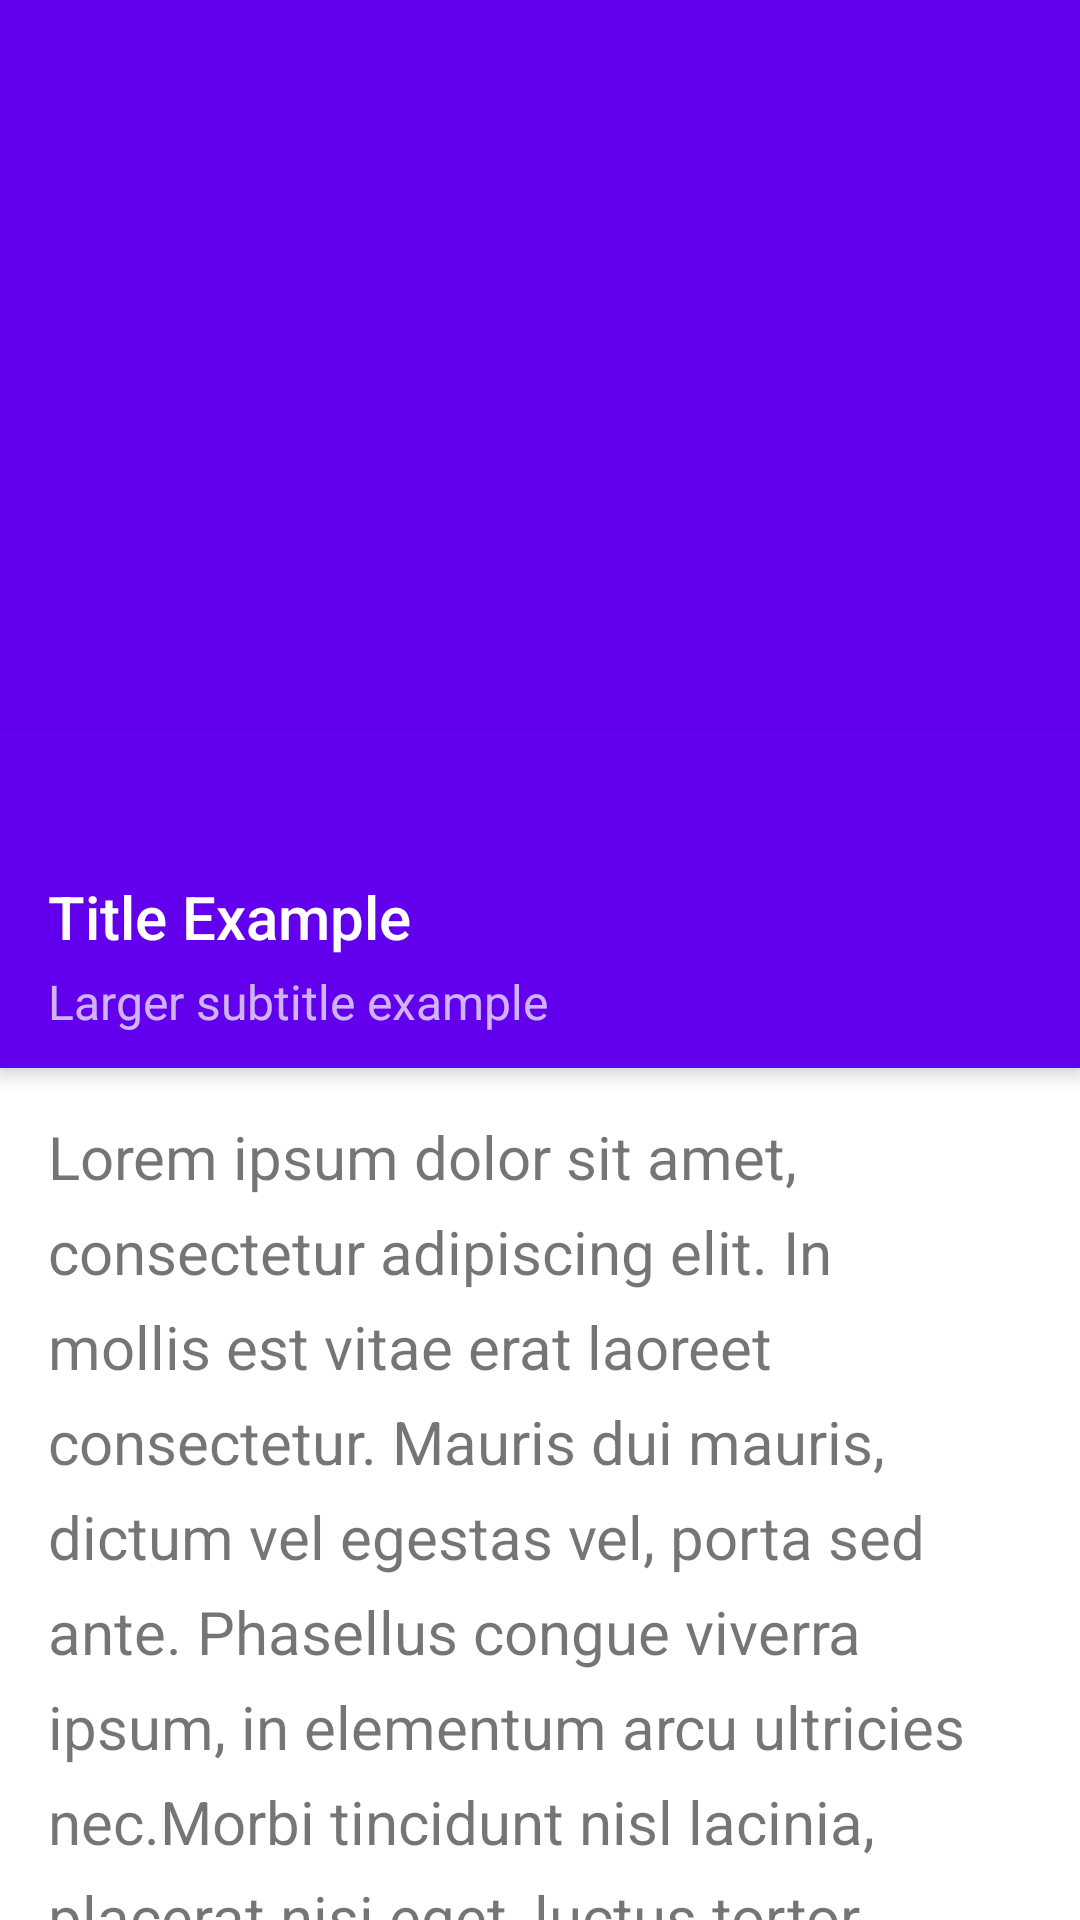

Android layout source for this screen:
<!-- AndroidManifest.xml: application theme AppTheme -->
<!-- res/layout/activity_io.xml -->
<?xml version="1.0" encoding="utf-8"?>
<androidx.coordinatorlayout.widget.CoordinatorLayout
    xmlns:android="http://schemas.android.com/apk/res/android"
    xmlns:app="http://schemas.android.com/apk/res-auto"
    xmlns:tools="http://schemas.android.com/tools"
    android:layout_width="match_parent"
    android:layout_height="match_parent"
    tools:context=".IOActivity">

    <com.google.android.material.appbar.AppBarLayout
        android:id="@+id/ioexample.appbar"
        android:layout_width="match_parent"
        android:layout_height="300dp"
        android:theme="@style/ThemeOverlay.AppCompat.Dark.ActionBar">

        <com.google.android.material.appbar.CollapsingToolbarLayout
            android:id="@+id/ioexample.collapsing"
            android:layout_width="match_parent"
            android:layout_height="match_parent"
            app:layout_scrollFlags="scroll|exitUntilCollapsed"
            app:contentScrim="?attr/colorPrimary"
            app:expandedTitleMarginStart="48dp"
            app:expandedTitleMarginEnd="64dp">

            <ImageView
                android:id="@+id/ioexample.backdrop"
                android:layout_width="match_parent"
                android:layout_height="match_parent"
                android:scaleType="centerCrop"
                android:src="@drawable/ic_launcher_background"
                app:layout_collapseMode="parallax"
                tools:ignore="ContentDescription"
                />

        </com.google.android.material.appbar.CollapsingToolbarLayout>
    </com.google.android.material.appbar.AppBarLayout>

    <androidx.core.widget.NestedScrollView
        android:layout_width="match_parent"
        android:layout_height="match_parent"
        app:layout_behavior="@string/appbar_scrolling_view_behavior">

        <TextView
            android:layout_width="match_parent"
            android:layout_height="wrap_content"
            android:layout_marginTop="56dp"
            android:textSize="20sp"
            android:lineSpacingExtra="8dp"
            android:text="@string/lorem"
            android:padding="16dp"
            />

    </androidx.core.widget.NestedScrollView>

    <androidx.appcompat.widget.Toolbar
        android:id="@+id/ioexample.toolbar"
        android:layout_width="match_parent"
        android:layout_height="112dp"
        android:background="@color/colorPrimary"
        android:elevation="4dp"
        app:layout_collapseMode="pin"
        app:layout_anchor="@id/ioexample.appbar"
        app:layout_anchorGravity="bottom"
        app:theme="@style/ThemeOverlay.AppCompat.Light"
        style="@style/ToolBarWithNavigationBack">

        <androidx.appcompat.widget.LinearLayoutCompat
            android:layout_width="match_parent"
            android:layout_height="wrap_content"
            android:layout_gravity="bottom"
            android:layout_marginBottom="8dp"
            android:minHeight="?android:attr/actionBarSize"
            android:orientation="vertical">

            <TextView
                android:layout_width="match_parent"
                android:layout_height="wrap_content"
                android:textAppearance="@style/TextAppearance.AppCompat.Widget.ActionBar.Title.Inverse"
                android:text="Title Example"
                />

            <TextView
                android:layout_width="match_parent"
                android:layout_height="wrap_content"
                android:layout_marginTop="4dp"
                android:textAppearance="@style/TextAppearance.AppCompat.Widget.ActionBar.Subtitle.Inverse"
                android:text="Larger subtitle example"
                />

        </androidx.appcompat.widget.LinearLayoutCompat>

    </androidx.appcompat.widget.Toolbar>

</androidx.coordinatorlayout.widget.CoordinatorLayout>
<!-- resources referenced by this layout -->
<resources>
  <string name="lorem">
  		Lorem ipsum dolor sit amet, consectetur adipiscing elit.
  		In mollis est vitae erat laoreet consectetur. Mauris dui mauris,
  		dictum vel egestas vel, porta sed ante. Phasellus congue viverra ipsum,
  		in elementum arcu ultricies nec.Morbi tincidunt nisl lacinia, placerat nisi eget, luctus tortor.
  		Morbi efficitur dictum leo, sit amet volutpat lorem sodales nec. Quisque et erat et turpis fringilla condimentum.
  		Lorem ipsum dolor sit amet, consectetur adipiscing elit. Mauris auctor vulputate libero vitae iaculis.
  		Curabitur id blandit quam. Praesent massa ante, pulvinar vitae sagittis commodo, scelerisque porttitor eros.
  		Mauris suscipit a enim nec congue. Mauris tristique cursus aliquet. Nunc quis hendrerit nunc. Praesent tristique tellus purus,
  		a pretium ex gravida id. Cras laoreet malesuada nulla, at bibendum metus ultricies a. Fusce eu ornare arcu. Proin ut molestie est.
  		Vestibulum quis vehicula erat. Nam sed tempus nibh. Sed tortor ante, maximus venenatis odio sed, ultricies maximus lectus.
  		Aliquam sed volutpat ligula. Integer bibendum, magna ac lacinia suscipit,
  		risus libero rutrum justo, sed tempus augue tellus eget est. Curabitur convallis augue nisl,
  		id efficitur urna posuere faucibus. Ut sed egestas nulla, eu finibus metus. Nunc a arcu ante.
  		Aenean ullamcorper dolor non condimentum congue. Aenean mauris nunc, pellentesque at placerat vitae,
  		aliquet quis orci. Curabitur maximus augue ut bibendum sagittis.
  	</string>
  <style name="ToolBarWithNavigationBack">
          <item name="navigationIcon">@drawable/ic_arrow_back_black</item>
      </style>
  <style name="AppTheme" parent="Theme.MaterialComponents.Light.NoActionBar">
          
          <item name="colorPrimary">@color/colorPrimary</item>
          <item name="colorPrimaryDark">@color/colorPrimaryDark</item>
          <item name="colorAccent">@color/colorAccent</item>
      </style>
  <!-- not gathered from this repository: default colours our renderer supplied (Android Studio template values) -->
  <color name="colorPrimary">#FF6200EE</color>
  <color name="colorPrimaryDark">#FF3700B3</color>
  <color name="colorAccent">#FF03DAC5</color>
</resources>
